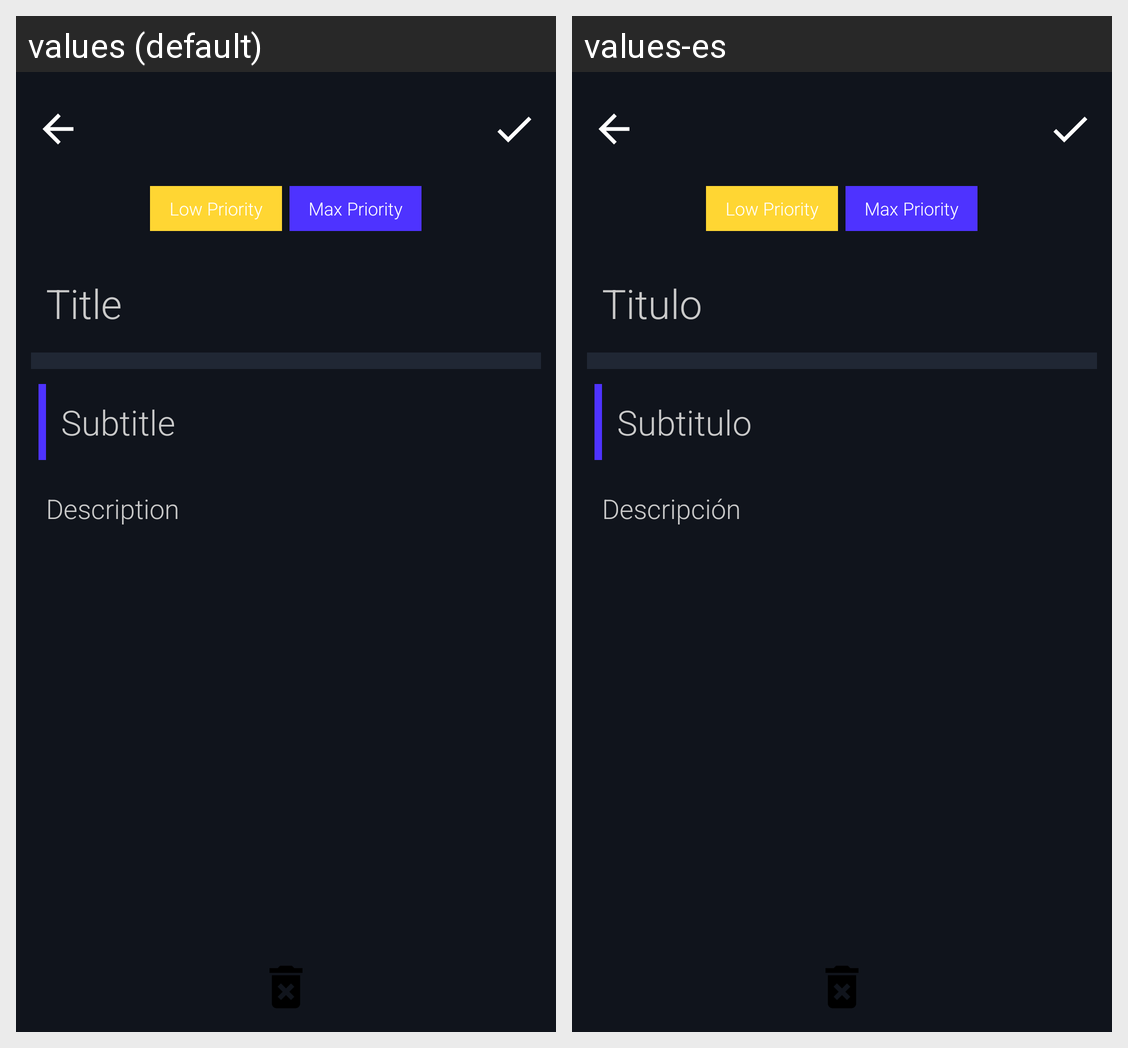

Locale-by-locale string values for the Android screen shown in this grid:
Android screen res/layout/activity_det_note.xml rendered under 2 locales, left to right: values (default), values-es. Device: Nexus 5 (rendered at 1080×1920; each locale shown at half size, 540×960, under a caption strip naming it); theme AppTheme.
Strings drawn on this screen, with the default value and each locale's value (text and hints the layout hard-codes, and strings that could not be matched under every locale, appear in the picture but are not listed):

notes_title
  values: Title
  values-es: Titulo

notes_sub_title
  values: Subtitle
  values-es: Subtitulo

notes_desc
  values: Description
  values-es: Descripción
